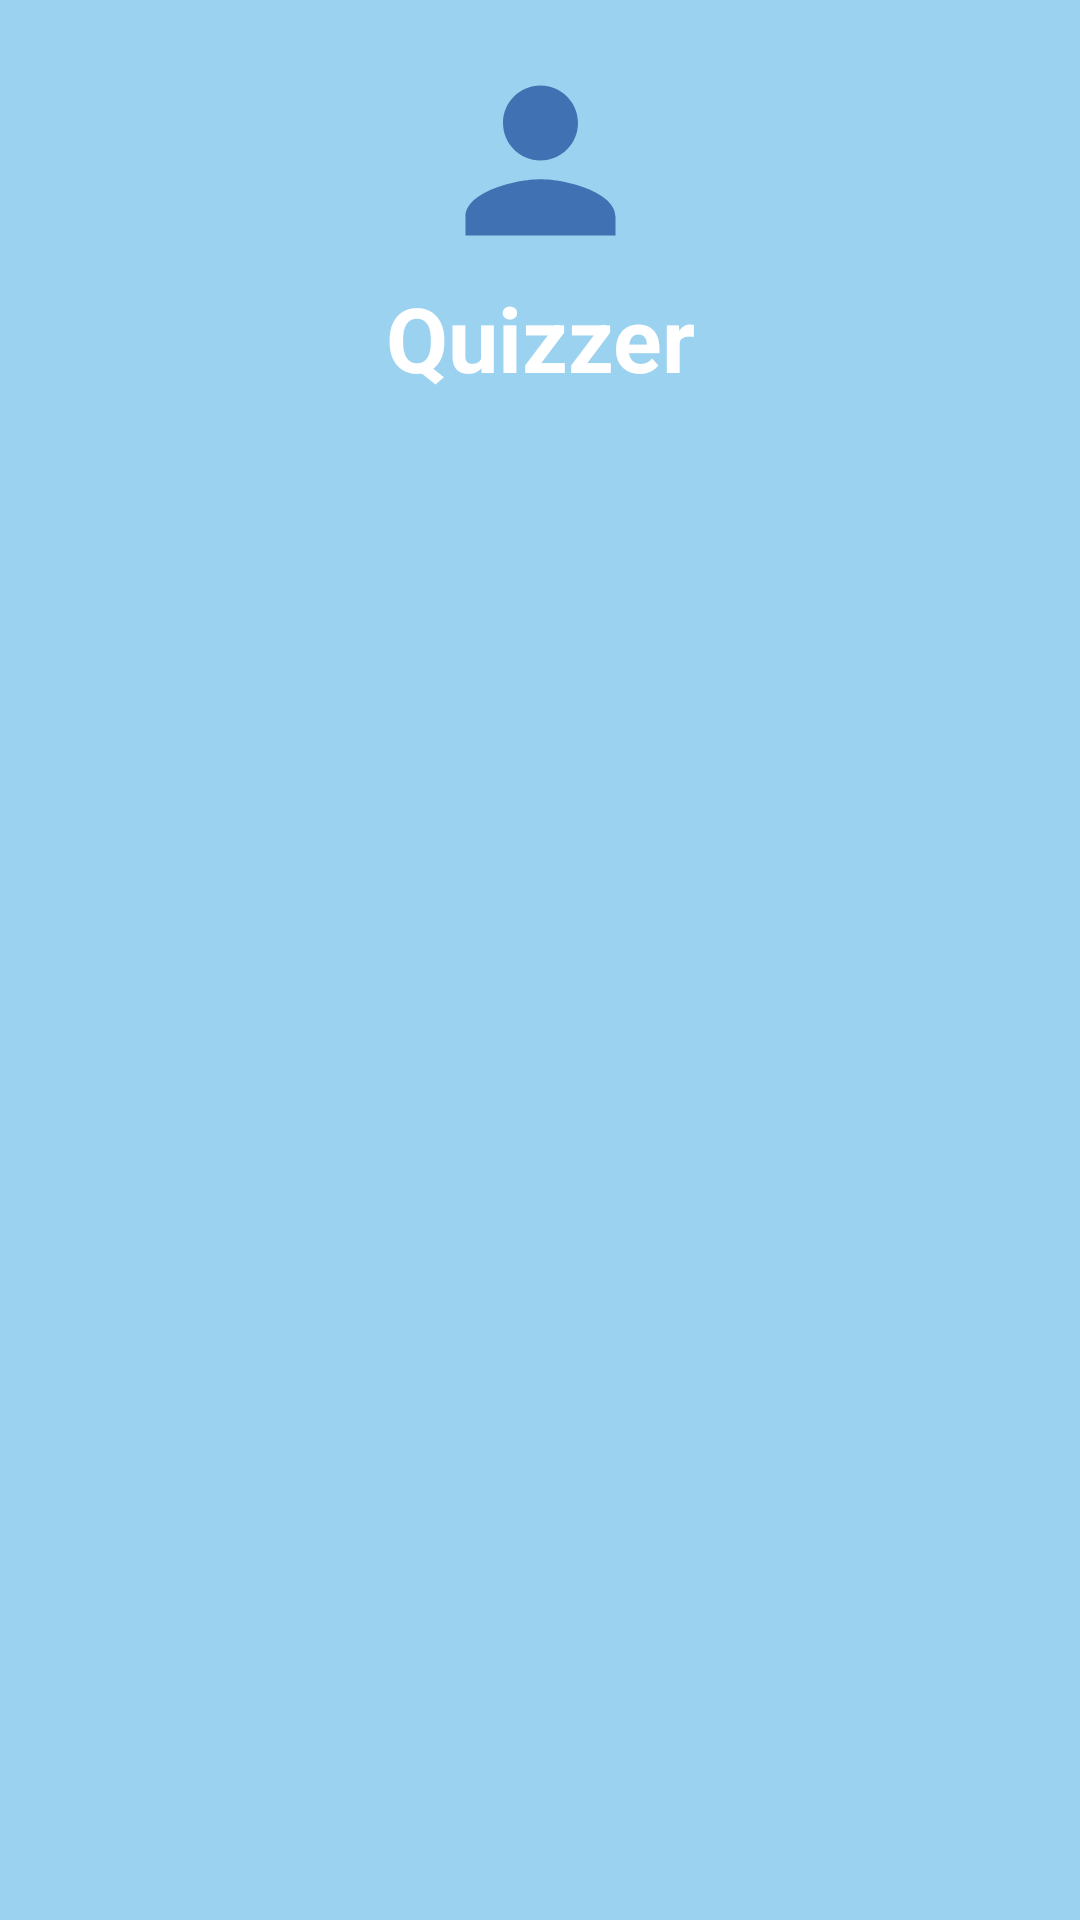

Write the Android layout XML for this screen, with the resource values it uses.
<!-- AndroidManifest.xml: application theme Theme.QuizzerApplication -->
<!-- res/layout/nav_header.xml -->
<?xml version="1.0" encoding="utf-8"?>
<LinearLayout xmlns:android="http://schemas.android.com/apk/res/android"
    xmlns:app="http://schemas.android.com/apk/res-auto"
    xmlns:tools="http://schemas.android.com/tools"
    android:layout_width="match_parent"
    android:layout_height="156dp"
    android:background="#9BD2EF"
    android:orientation="vertical"
    android:padding="16dp"
    tools:context=".Privacypolicy">

    <ImageView
        android:layout_width="118dp"
        android:layout_height="75dp"
        android:layout_gravity="center_horizontal"
        android:contentDescription="@string/app_name"
        android:src="@drawable/baseline_person_24"
        tools:ignore="ExtraText" />

    <TextView
        android:layout_width="216dp"
        android:layout_height="43dp"
        android:layout_gravity="center_horizontal"
        android:text="Quizzer"
        android:textAppearance="@style/TextAppearance.AppCompat.Medium"
        android:textColor="#FFF"
        android:gravity="center"
        android:textSize="30dp"

        android:textStyle="bold" />
</LinearLayout>
<!-- resources referenced by this layout -->
<resources>
  <!-- drawable baseline_person_24 (drawable) -->
  <vector android:height="24dp" android:tint="#4071B2"
      android:viewportHeight="24" android:viewportWidth="24"
      android:width="24dp" xmlns:android="http://schemas.android.com/apk/res/android">
      <path android:fillColor="@android:color/white" android:pathData="M12,12c2.21,0 4,-1.79 4,-4s-1.79,-4 -4,-4 -4,1.79 -4,4 1.79,4 4,4zM12,14c-2.67,0 -8,1.34 -8,4v2h16v-2c0,-2.66 -5.33,-4 -8,-4z"/>
  </vector>
  <string name="app_name">Quizzer Application</string>
  <style name="Theme.QuizzerApplication" parent="Base.Theme.QuizzerApplication" />
  <style name="Base.Theme.QuizzerApplication" parent="Theme.Material3.DayNight.NoActionBar">
          
          
      </style>
</resources>
